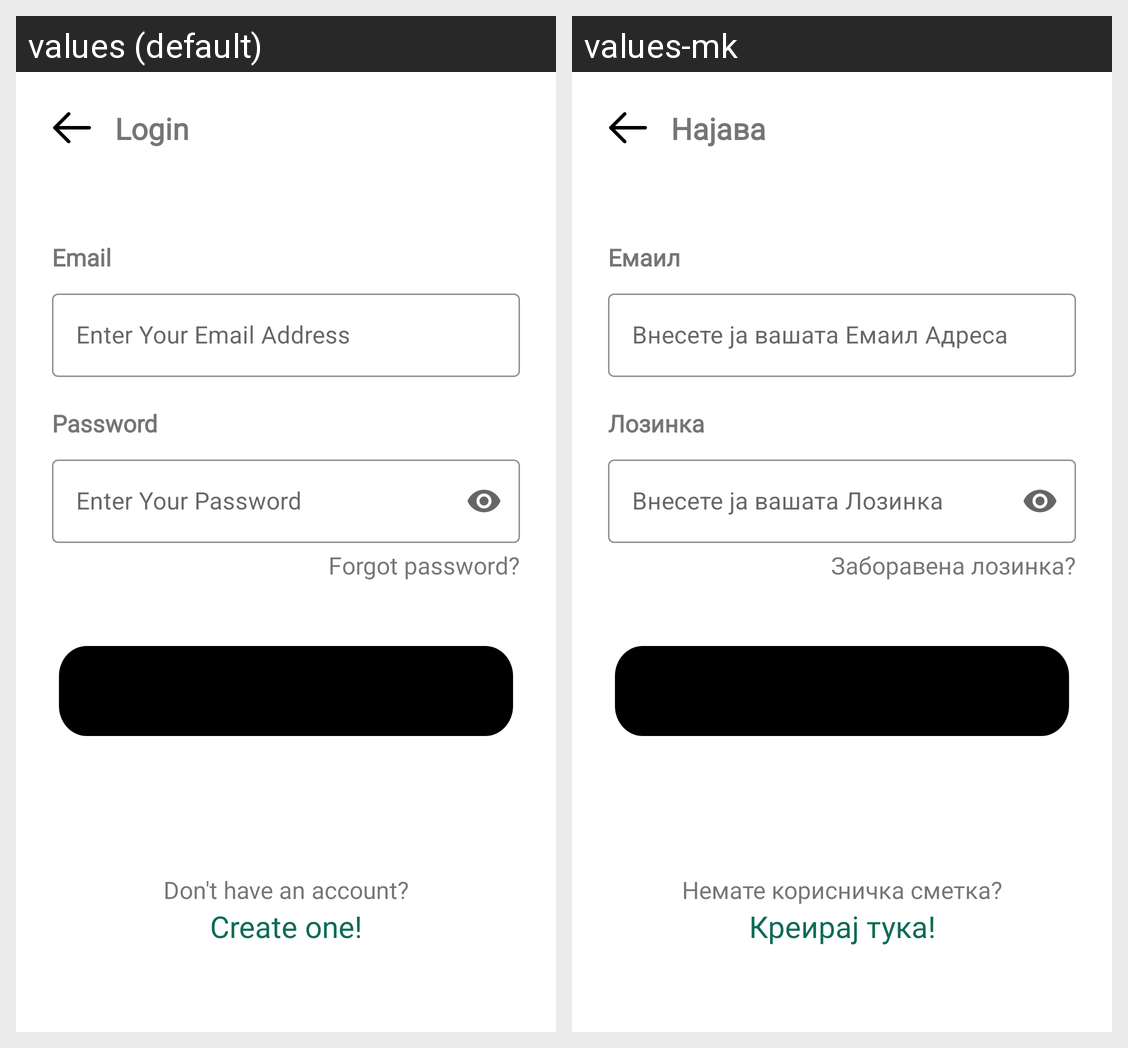

Translations of the strings shown on this Android screen, per locale in the grid:
Android screen res/layout/activity_login.xml rendered under 2 locales, left to right: values (default), values-mk. Device: Nexus 5 (rendered at 1080×1920; each locale shown at half size, 540×960, under a caption strip naming it); theme AppTheme.
Strings drawn on this screen, with the default value and each locale's value (text and hints the layout hard-codes, and strings that could not be matched under every locale, appear in the picture but are not listed):

login
  values: Login
  values-mk: Најава

email
  values: Email
  values-mk: Емаил

enter_your_email_address
  values: Enter Your Email Address
  values-mk: Внесете ја вашата Емаил Адреса

password
  values: Password
  values-mk: Лозинка

enter_your_password
  values: Enter Your Password
  values-mk: Внесете ја вашата Лозинка

forgot_password
  values: Forgot password?
  values-mk: Заборавена лозинка?

sign_in
  values: Sign In
  values-mk: Најави се

dont_have_an_account
  values: Don't have an account?
  values-mk: Немате корисничка сметка?

create_one
  values: Create one!
  values-mk: Креирај тука!
